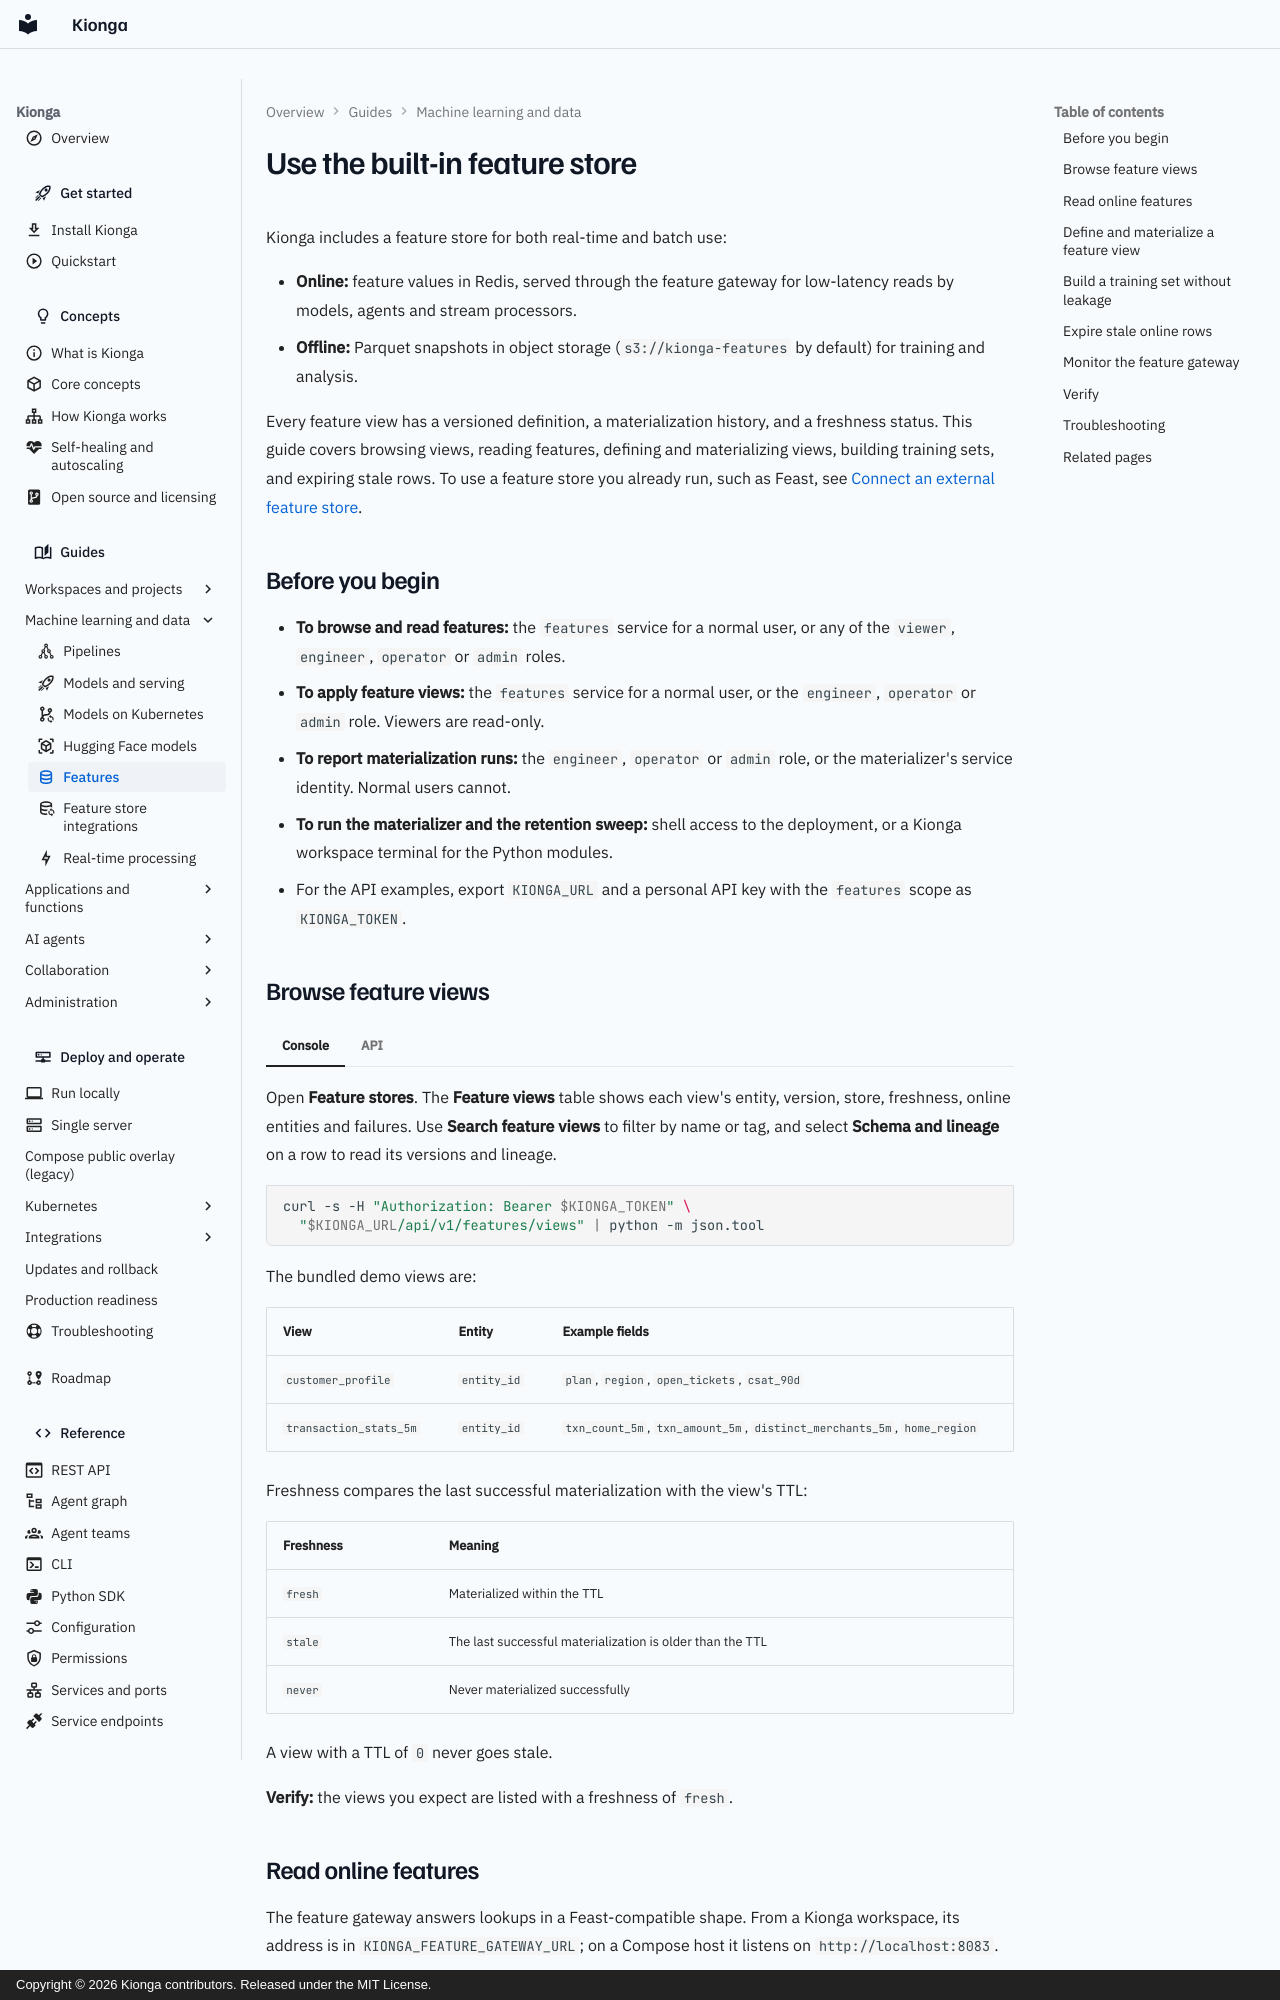

repository: kiongahq/docs · page: guides/features/index.html · generator: mkdocs · copyright: Copyright © 2026 Kionga contributors. Released under the MIT License.

---
icon: material/database-outline
description: Use Kionga's built-in feature store to browse feature views, read online features, define and materialize views, build leakage-free training sets, and expire stale online rows.
---

# Use the built-in feature store

Kionga includes a feature store for both real-time and batch use:

- **Online:** feature values in Redis, served through the feature gateway for
  low-latency reads by models, agents and stream processors.
- **Offline:** Parquet snapshots in object storage (`s3://kionga-features` by
  default) for training and analysis.

Every feature view has a versioned definition, a materialization history, and a
freshness status. This guide covers browsing views, reading features, defining
and materializing views, building training sets, and expiring stale rows. To use
a feature store you already run, such as Feast, see
[Connect an external feature store](feature-stores.md).

## Before you begin

- **To browse and read features:** the `features` service for a normal user, or
  any of the `viewer`, `engineer`, `operator` or `admin` roles.
- **To apply feature views:** the `features` service for a normal user, or the
  `engineer`, `operator` or `admin` role. Viewers are read-only.
- **To report materialization runs:** the `engineer`, `operator` or `admin` role,
  or the materializer's service identity. Normal users cannot.
- **To run the materializer and the retention sweep:** shell access to the
  deployment, or a Kionga workspace terminal for the Python modules.
- For the API examples, export `KIONGA_URL` and a personal API key with the
  `features` scope as `KIONGA_TOKEN`.

## Browse feature views

=== "Console"

    Open **Feature stores**. The **Feature views** table shows each view's
    entity, version, store, freshness, online entities and failures. Use
    **Search feature views** to filter by name or tag, and select **Schema and
    lineage** on a row to read its versions and lineage.

=== "API"

    ```bash
    curl -s -H "Authorization: Bearer $KIONGA_TOKEN" \
      "$KIONGA_URL/api/v1/features/views" | python -m json.tool
    ```

The bundled demo views are:

| View | Entity | Example fields |
| --- | --- | --- |
| `customer_profile` | `entity_id` | `plan`, `region`, `open_tickets`, `csat_90d` |
| `transaction_stats_5m` | `entity_id` | `txn_count_5m`, `txn_amount_5m`, `distinct_merchants_5m`, `home_region` |

Freshness compares the last successful materialization with the view's TTL:

| Freshness | Meaning |
| --- | --- |
| `fresh` | Materialized within the TTL |
| `stale` | The last successful materialization is older than the TTL |
| `never` | Never materialized successfully |

A view with a TTL of `0` never goes stale.

**Verify:** the views you expect are listed with a freshness of `fresh`.
